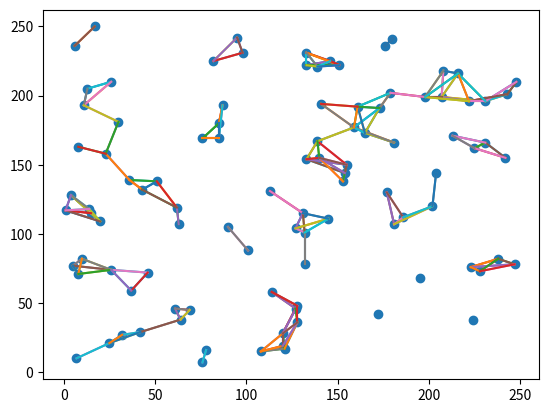

Recreate this plot in Python.
# Algorithms Analysis
# Group Project 2
# [redacted]

import random
from matplotlib import pyplot
from matplotlib.pyplot import plot
import math


def divide_and_conquer():
    # create arrays for 100 X and Y values and fill each coordinate with a random value between 1 and 250
    xValues = [0] * 100
    for i in range(0, 100):
        xValues[i] = random.randint(1, 250)

    yValues = [0] * 100
    for i in range(0, 100):
        yValues[i] = random.randint(1, 250)

    # Build scatter plot using the randomly generated points
    pyplot.scatter(xValues, yValues)

    # Declare variables to track clusters
    n = 0
    marked = 0  # used to mark the first x and y value

    # Loop through the X and Y values
    while n in range(0, 100):
        # Calculate the euclidean distance between the marked point and all other points on graph
        eucDistance = math.sqrt((xValues[marked] - xValues[n])**2 + (yValues[marked] - yValues[n])**2)
        print(eucDistance)

        # If the marked point is within a euclidean distance of 25 from another point plot out its cluster
        if 25 >= eucDistance > 0:
            clusterXValues = [xValues[marked], xValues[n]]
            clusterYValues = [yValues[marked], yValues[n]]
            plot(clusterXValues, clusterYValues)
        # if marked point has been compared to all other points mark the next point
        if n == 99:
            n = -1
            marked += 1
        # if all points have been marked exit the loop
        if marked == 100:
            break
        # iterator
        n += 1

    # print out how many points are in clusters and show the graph
    pyplot.show()


divide_and_conquer()

